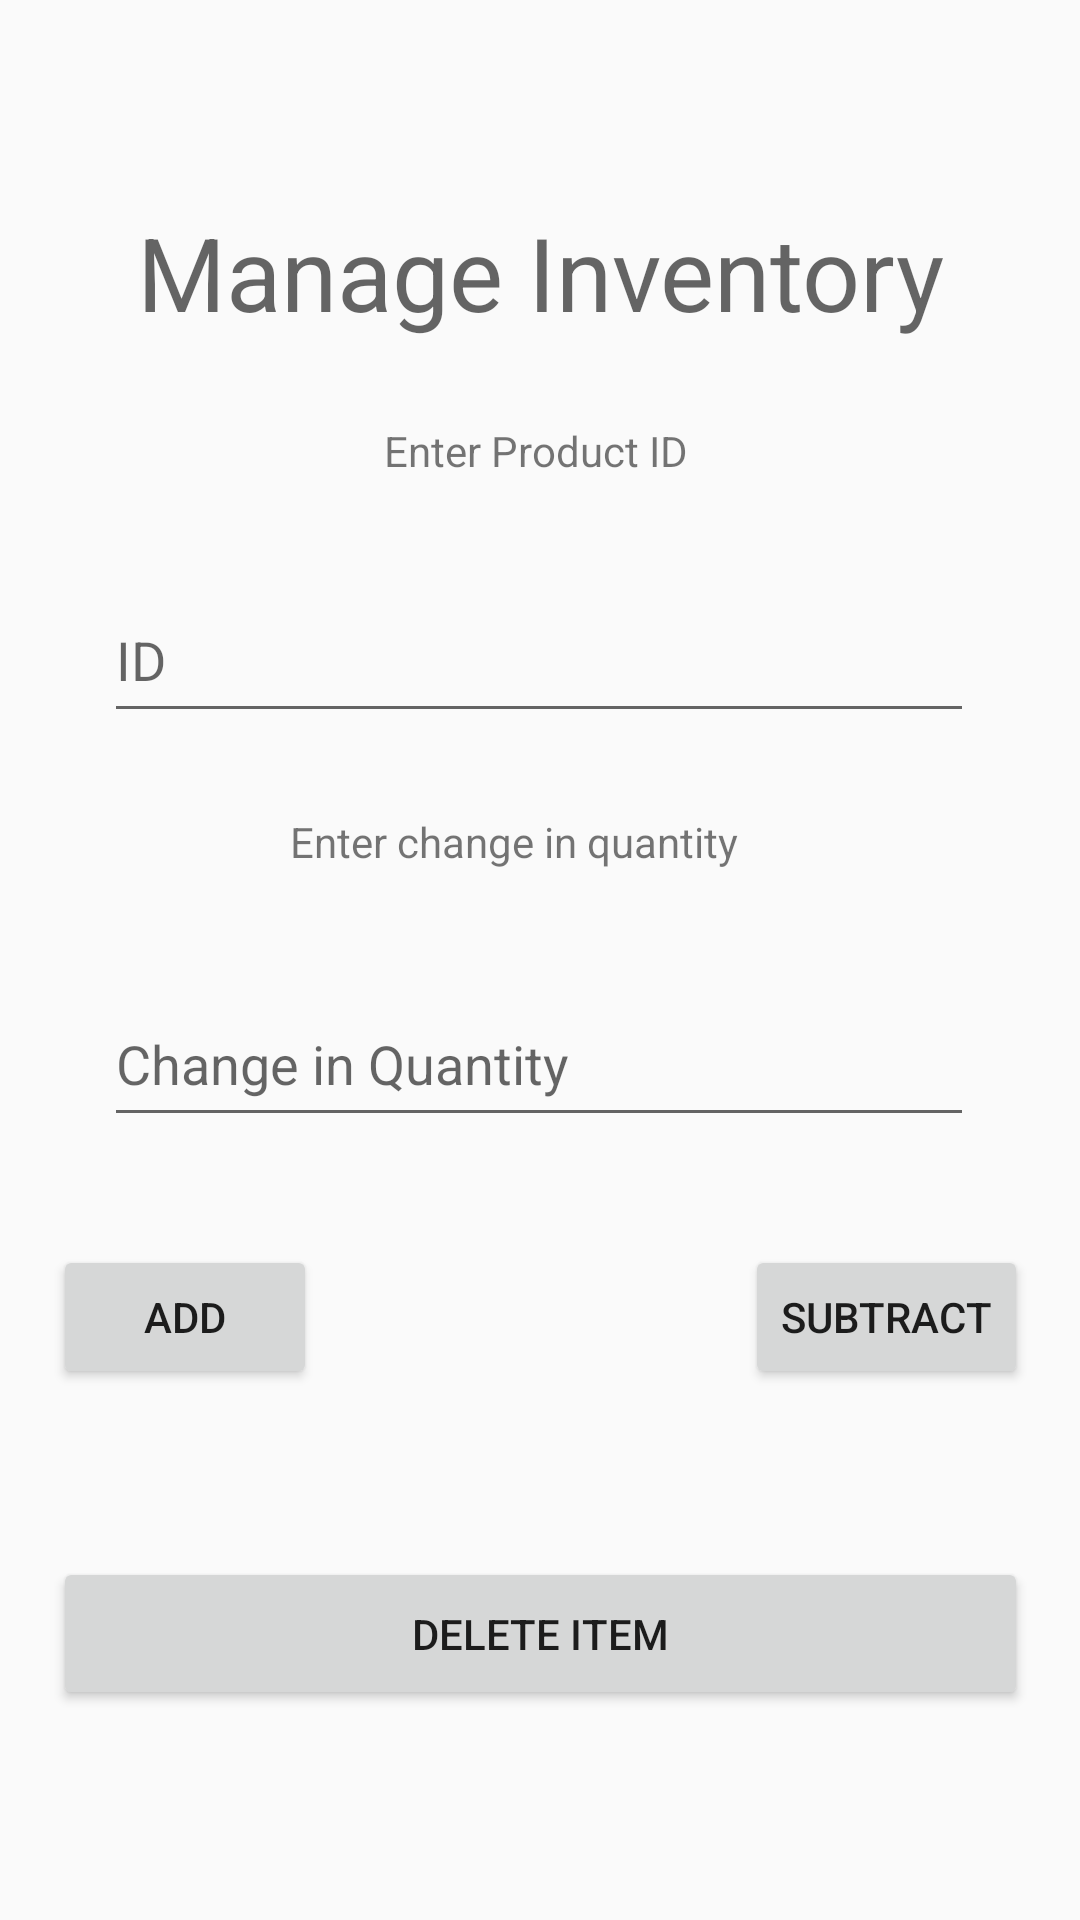

Android layout source for this screen:
<!-- AndroidManifest.xml: application theme Theme.InventoryManager -->
<!-- res/layout/activity_manage_inventory.xml -->
<?xml version="1.0" encoding="utf-8"?>
<androidx.constraintlayout.widget.ConstraintLayout xmlns:android="http://schemas.android.com/apk/res/android"
    xmlns:app="http://schemas.android.com/apk/res-auto"
    xmlns:tools="http://schemas.android.com/tools"
    android:layout_width="match_parent"
    android:layout_height="match_parent"
    tools:context=".ManageInventory">


    <EditText
        android:id="@+id/ETpid"
        android:layout_width="290dp"
        android:layout_height="52dp"
        android:ems="10"
        android:inputType="textPersonName"
        android:minHeight="48dp"
        android:hint="ID"
        app:layout_constraintBottom_toBottomOf="parent"
        app:layout_constraintEnd_toEndOf="parent"
        app:layout_constraintHorizontal_bias="0.495"
        app:layout_constraintStart_toStartOf="parent"
        app:layout_constraintTop_toBottomOf="@+id/TVa"
        app:layout_constraintVertical_bias="0.132" />

    <TextView
        android:id="@+id/TVb"
        android:layout_width="179dp"
        android:layout_height="41dp"
        android:text="Enter Product ID"
        android:textAlignment="center"
        app:layout_constraintBottom_toTopOf="@+id/ETpid"
        app:layout_constraintEnd_toEndOf="parent"
        app:layout_constraintHorizontal_bias="0.492"
        app:layout_constraintStart_toStartOf="parent"
        app:layout_constraintTop_toBottomOf="@+id/TVa"
        app:layout_constraintVertical_bias="0.443" />

    <TextView
        android:id="@+id/TVc"
        android:layout_width="167dp"
        android:layout_height="37dp"
        android:text="Enter change in quantity"
        app:layout_constraintBottom_toBottomOf="parent"
        app:layout_constraintEnd_toEndOf="parent"
        app:layout_constraintStart_toStartOf="parent"
        app:layout_constraintTop_toBottomOf="@+id/ETpid"
        app:layout_constraintVertical_bias="0.074" />

    <EditText
        android:id="@+id/ETqty"
        android:layout_width="290dp"
        android:layout_height="52dp"
        android:ems="10"
        android:inputType="number"
        android:minHeight="48dp"
        android:hint="Change in Quantity"
        app:layout_constraintBottom_toBottomOf="parent"
        app:layout_constraintEnd_toEndOf="parent"
        app:layout_constraintHorizontal_bias="0.495"
        app:layout_constraintStart_toStartOf="parent"
        app:layout_constraintTop_toBottomOf="@+id/TVc"
        app:layout_constraintVertical_bias="0.068" />

    <Button
        android:id="@+id/btnShowDelFrag"
        android:layout_width="325dp"
        android:layout_height="51dp"
        android:layout_marginTop="140dp"
        android:text="Delete Item"
        app:layout_constraintBottom_toBottomOf="parent"
        app:layout_constraintEnd_toEndOf="parent"
        app:layout_constraintStart_toStartOf="parent"
        app:layout_constraintTop_toBottomOf="@+id/ETqty"
        app:layout_constraintVertical_bias="0.0" />

    <TextView
        android:id="@+id/TVa"
        android:layout_width="325dp"
        android:layout_height="64dp"
        android:text="Manage Inventory"
        android:textAlignment="center"
        android:textAppearance="@style/TextAppearance.AppCompat.Display1"
        app:layout_constraintBottom_toBottomOf="parent"
        app:layout_constraintEnd_toEndOf="@+id/btnShowDelFrag"
        app:layout_constraintHorizontal_bias="0.0"
        app:layout_constraintStart_toStartOf="@+id/btnShowDelFrag"
        app:layout_constraintTop_toTopOf="parent"
        app:layout_constraintVertical_bias="0.118" />

    <LinearLayout
        android:layout_width="325dp"
        android:layout_height="51dp"
        android:layout_marginTop="36dp"
        android:orientation="horizontal"
        app:layout_constraintBottom_toTopOf="@+id/btnShowDelFrag"
        app:layout_constraintEnd_toEndOf="parent"
        app:layout_constraintStart_toStartOf="parent"
        app:layout_constraintTop_toBottomOf="@+id/ETqty"
        app:layout_constraintVertical_bias="0.0">

        <Button
            android:id="@+id/btnAddQty"
            android:layout_width="wrap_content"
            android:layout_height="wrap_content"
            android:text="Add" />

        <Space
            android:layout_width="wrap_content"
            android:layout_height="wrap_content"
            android:layout_weight="1" />

        <Button
            android:id="@+id/btnSubQty"
            android:layout_width="wrap_content"
            android:layout_height="wrap_content"
            android:text="Subtract" />
    </LinearLayout>

</androidx.constraintlayout.widget.ConstraintLayout>
<!-- resources referenced by this layout -->
<resources>
  <style name="Theme.InventoryManager" parent="Theme.AppCompat.DayNight.NoActionBar">
          
          <item name="colorPrimary">@color/purple_500</item>
          <item name="colorPrimaryVariant">@color/purple_700</item>
          <item name="colorOnPrimary">@color/white</item>
          
          <item name="colorSecondary">@color/teal_200</item>
          <item name="colorSecondaryVariant">@color/teal_700</item>
          <item name="colorOnSecondary">@color/black</item>
          
          <item name="android:statusBarColor">?attr/colorPrimaryVariant</item>
          
      </style>
  <!-- not gathered from this repository: default colours our renderer supplied (Android Studio template values) -->
  <color name="purple_500">#FF6200EE</color>
  <color name="purple_700">#FF3700B3</color>
  <color name="teal_200">#FF03DAC5</color>
  <color name="teal_700">#FF018786</color>
  <color name="black">#FF000000</color>
  <color name="white">#FFFFFFFF</color>
</resources>
